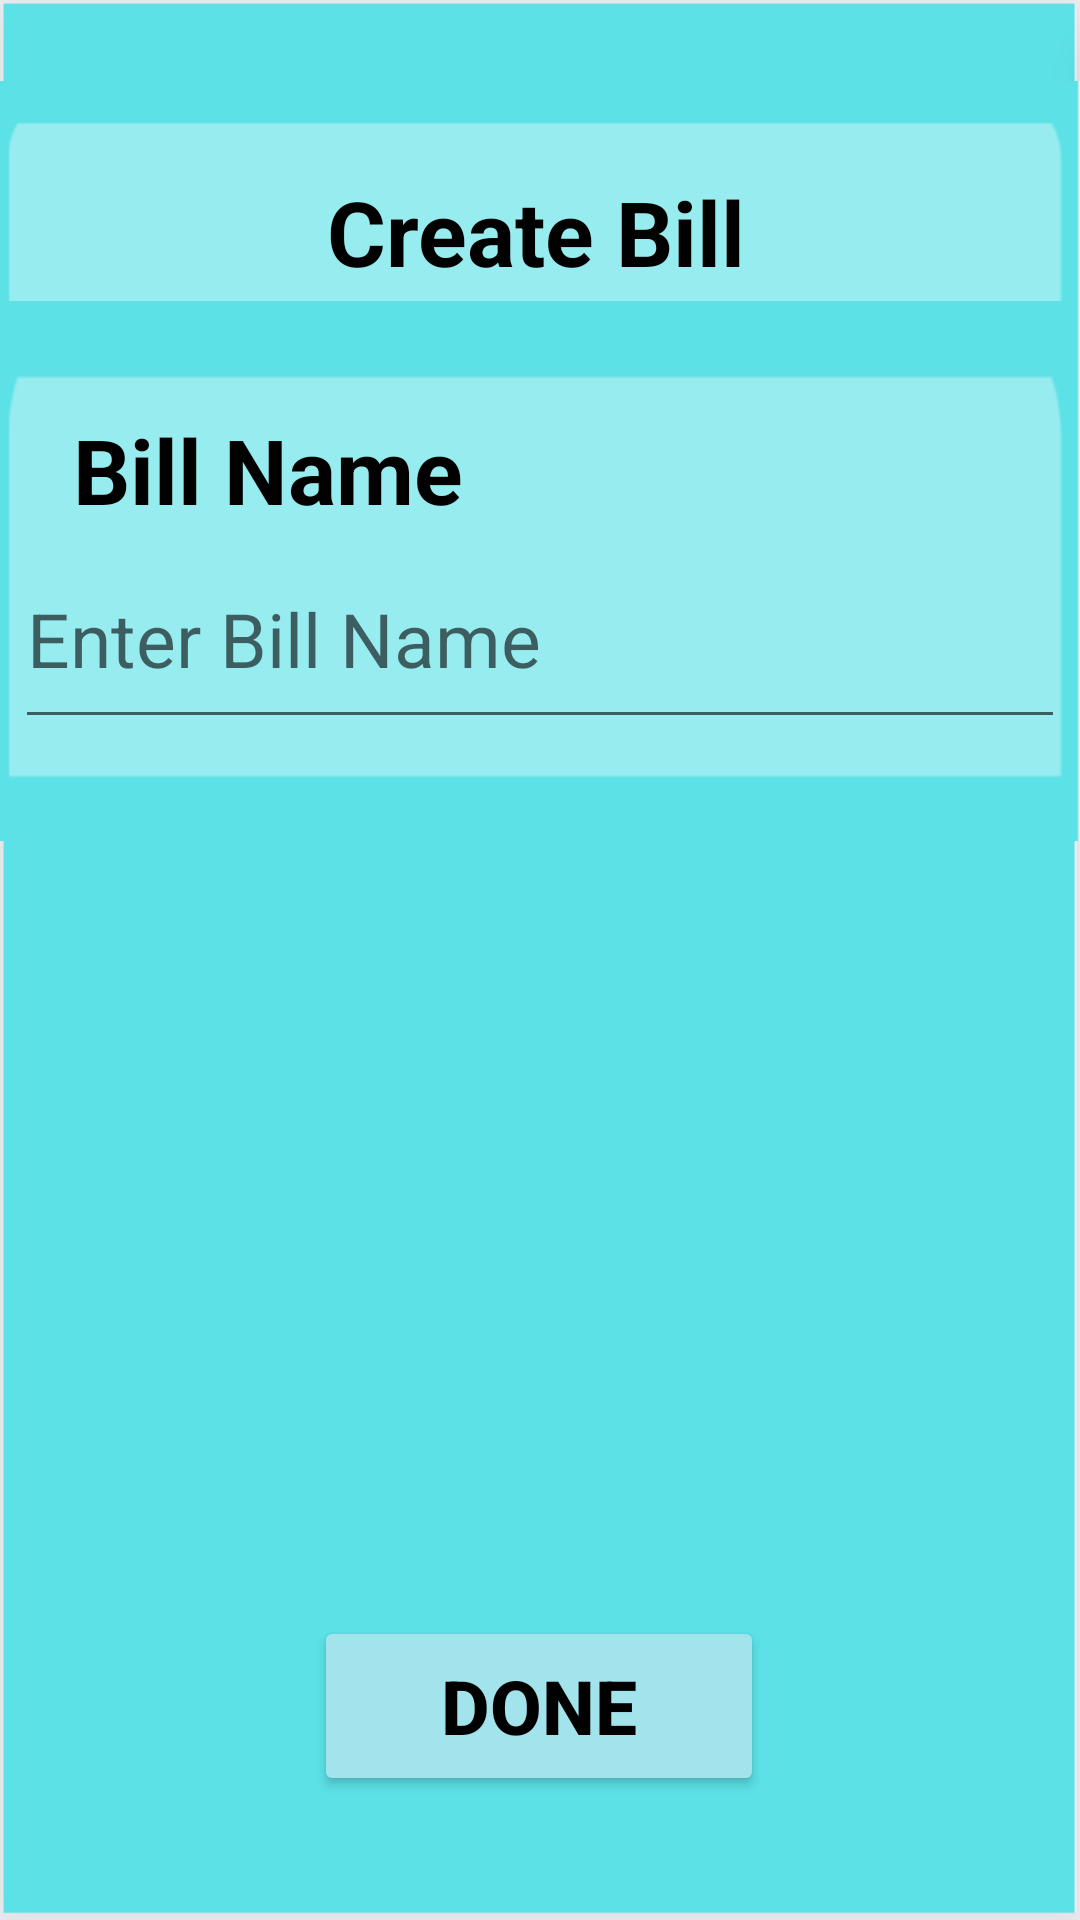

Produce the Android XML layout that renders to this screen, including the resource entries it uses.
<!-- AndroidManifest.xml: application theme AppTheme -->
<!-- res/layout/activity_create_bills.xml -->
<?xml version="1.0" encoding="utf-8"?>
<androidx.constraintlayout.widget.ConstraintLayout
    xmlns:android="http://schemas.android.com/apk/res/android"
    xmlns:app="http://schemas.android.com/apk/res-auto"
    xmlns:tools="http://schemas.android.com/tools"
    android:id="@+id/createbill"
    android:layout_width="match_parent"
    android:layout_height="match_parent"
    android:background="@drawable/background2"
    android:orientation="vertical"
    tools:context=".CreateBills">

    <androidx.constraintlayout.widget.ConstraintLayout
        android:layout_width="match_parent"
        android:layout_height="100dp"
        android:background="@drawable/whiterect"
        app:layout_constraintBottom_toBottomOf="parent"
        app:layout_constraintHorizontal_bias="0.0"
        app:layout_constraintLeft_toLeftOf="parent"
        app:layout_constraintRight_toRightOf="parent"
        app:layout_constraintTop_toTopOf="parent"
        app:layout_constraintVertical_bias="0.05">

        <ImageButton
            android:id="@+id/backToBills"
            android:layout_width="45dp"
            android:layout_height="50dp"
            android:background="@drawable/baseline_arrow_back_ios_24"
            app:layout_constraintBottom_toBottomOf="parent"
            app:layout_constraintHorizontal_bias="0.042"
            app:layout_constraintLeft_toLeftOf="parent"
            app:layout_constraintRight_toRightOf="parent"
            app:layout_constraintTop_toTopOf="parent" />

        <TextView
            android:id="@+id/crtbill"
            android:layout_width="wrap_content"
            android:layout_height="40dp"
            android:text="Create Bill"
            android:textAlignment="center"
            android:textColor="@color/black"
            android:textSize="30sp"
            android:textStyle="bold"
            app:layout_constraintBottom_toBottomOf="parent"
            app:layout_constraintHorizontal_bias="0.495"
            app:layout_constraintLeft_toLeftOf="parent"
            app:layout_constraintRight_toRightOf="parent"
            app:layout_constraintTop_toTopOf="parent" />
    </androidx.constraintlayout.widget.ConstraintLayout>

    <androidx.constraintlayout.widget.ConstraintLayout
        android:id="@+id/idBillHeading"
        android:layout_width="match_parent"
        android:layout_height="180dp"
        android:background="@drawable/whiterect"
        app:layout_constraintBottom_toBottomOf="parent"
        app:layout_constraintHorizontal_bias="0.0"
        app:layout_constraintLeft_toLeftOf="parent"
        app:layout_constraintRight_toRightOf="parent"
        app:layout_constraintTop_toTopOf="parent"
        app:layout_constraintVertical_bias="0.218">

        <TextView
            android:id="@+id/bill_name"
            android:layout_width="wrap_content"
            android:layout_height="40dp"
            android:text="Bill Name"
            android:textAlignment="center"
            android:textColor="@color/black"
            android:textSize="30sp"
            android:textStyle="bold"
            app:layout_constraintBottom_toBottomOf="parent"
            app:layout_constraintHorizontal_bias="0.106"
            app:layout_constraintLeft_toLeftOf="parent"
            app:layout_constraintRight_toRightOf="parent"
            app:layout_constraintTop_toTopOf="parent"
            app:layout_constraintVertical_bias="0.257" />

        <EditText
            android:id="@+id/edit_bill_name"
            android:layout_width="350dp"
            android:layout_height="70dp"
            android:hint="Enter Bill Name"
            android:maxLength="15"
            android:maxLines="2"
            android:textSize="25sp"
            app:layout_constraintBottom_toBottomOf="parent"
            app:layout_constraintHorizontal_bias="0.491"
            app:layout_constraintLeft_toLeftOf="parent"
            app:layout_constraintRight_toRightOf="parent"
            app:layout_constraintTop_toTopOf="parent"
            app:layout_constraintVertical_bias="0.692" />

    </androidx.constraintlayout.widget.ConstraintLayout>

    <androidx.recyclerview.widget.RecyclerView
        android:id="@+id/createBillMemberRecyclerView"
        android:layout_width="match_parent"
        android:layout_height="0dp"
        app:layoutManager="androidx.recyclerview.widget.LinearLayoutManager"
        app:layout_constraintBottom_toTopOf="@+id/bill_done"
        app:layout_constraintHorizontal_bias="0.0"
        app:layout_constraintLeft_toLeftOf="parent"
        app:layout_constraintRight_toRightOf="parent"
        app:layout_constraintTop_toBottomOf="@+id/idBillHeading"
        app:layout_constraintVertical_bias="0.0" />

    <Button
        android:id="@+id/bill_done"
        android:layout_width="150dp"
        android:layout_height="60dp"
        android:layout_gravity="center_horizontal"
        android:backgroundTint="@color/lightBlue"
        android:text="DONE"
        android:textColor="@color/black"
        android:textSize="25sp"
        android:textStyle="bold"
        app:layout_constraintBottom_toBottomOf="parent"
        app:layout_constraintHorizontal_bias="0.498"
        app:layout_constraintLeft_toLeftOf="parent"
        app:layout_constraintRight_toRightOf="parent"
        app:layout_constraintTop_toTopOf="parent"
        app:layout_constraintVertical_bias="0.929" />

</androidx.constraintlayout.widget.ConstraintLayout>
<!-- resources referenced by this layout -->
<resources>
  <color name="black">#FF000000</color>
  <color name="lightBlue">#A2E3EC</color>
  <!-- drawable background2: png bitmap (drawable, 20013 bytes) -->
  <!-- drawable whiterect: png bitmap (drawable, 6034 bytes) -->
  <style name="AppTheme" parent="Theme.AppCompat.Light.DarkActionBar">
              
              <item name="colorPrimary">@color/white</item>
              <item name="colorPrimaryDark">@color/white</item>
              <item name="colorAccent">@color/white</item>
          </style>
  <color name="white">#FFFFFFFF</color>
</resources>
